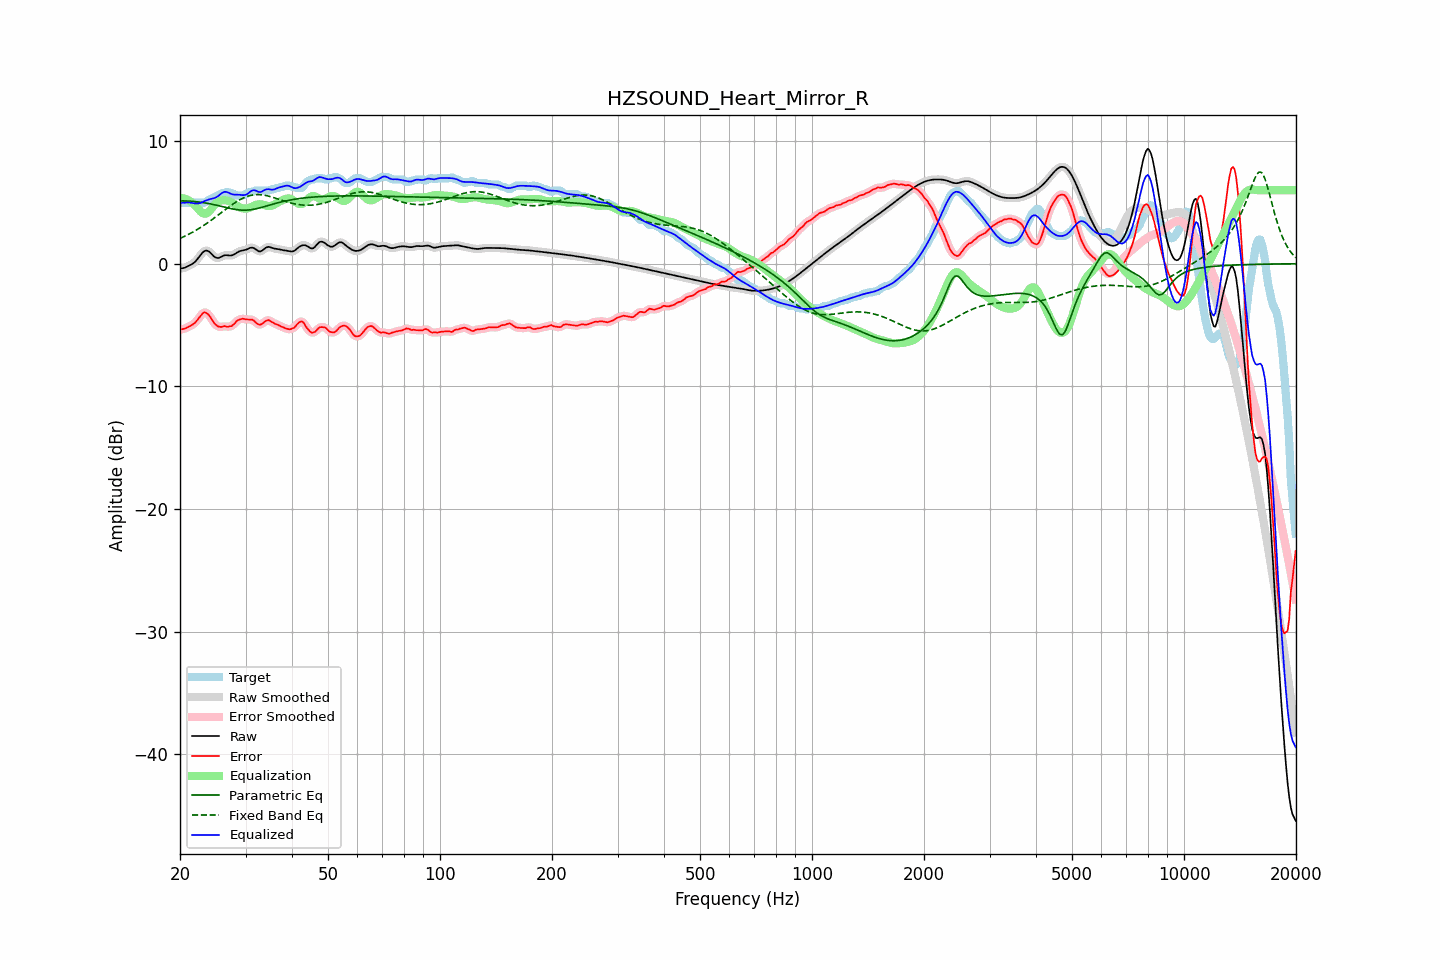

The data file committed next to this chart (first rows):
frequency, raw, error, smoothed, error_smoothed, equalization, parametric_eq, fixed_band_eq, equalized_raw, equalized_smoothed, target
20.00, -0.41, -5.37, -0.41, -5.37, 5.35, 5.13, 2.06, 4.95, 4.95, 4.97
20.20, -0.38, -5.35, -0.39, -5.35, 5.35, 5.13, 2.12, 4.97, 4.96, 4.97
20.40, -0.36, -5.32, -0.36, -5.33, 5.33, 5.13, 2.18, 4.97, 4.97, 4.97
20.61, -0.33, -5.30, -0.32, -5.29, 5.30, 5.12, 2.24, 4.97, 4.98, 4.97
20.81, -0.27, -5.23, -0.27, -5.23, 5.25, 5.12, 2.31, 4.98, 4.98, 4.97
21.02, -0.20, -5.17, -0.21, -5.17, 5.19, 5.11, 2.37, 4.99, 4.98, 4.97
21.23, -0.14, -5.10, -0.14, -5.10, 5.12, 5.10, 2.44, 4.98, 4.98, 4.97
21.44, -0.07, -5.03, -0.07, -5.03, 5.03, 5.09, 2.51, 4.97, 4.96, 4.97
21.66, 0.02, -4.95, 0.01, -4.95, 4.93, 5.08, 2.58, 4.94, 4.94, 4.97
21.87, 0.11, -4.86, 0.12, -4.85, 4.80, 5.07, 2.66, 4.91, 4.92, 4.97
22.09, 0.24, -4.72, 0.25, -4.72, 4.66, 5.05, 2.73, 4.90, 4.91, 4.97
22.31, 0.40, -4.57, 0.40, -4.57, 4.51, 5.04, 2.81, 4.91, 4.91, 4.97
22.54, 0.57, -4.40, 0.57, -4.39, 4.36, 5.02, 2.89, 4.93, 4.93, 4.97
22.76, 0.74, -4.23, 0.74, -4.22, 4.23, 5.01, 2.97, 4.97, 4.97, 4.97
22.99, 0.90, -4.07, 0.89, -4.07, 4.13, 4.99, 3.06, 5.03, 5.03, 4.97
23.22, 1.01, -3.96, 1.01, -3.99, 4.08, 4.97, 3.14, 5.09, 5.09, 4.97
23.45, 1.06, -3.98, 1.06, -3.99, 4.08, 4.95, 3.23, 5.15, 5.14, 5.05
23.69, 1.06, -4.07, 1.06, -4.06, 4.14, 4.92, 3.32, 5.20, 5.19, 5.13
23.92, 0.99, -4.20, 0.99, -4.20, 4.25, 4.90, 3.41, 5.24, 5.24, 5.20
24.16, 0.89, -4.37, 0.88, -4.38, 4.39, 4.87, 3.51, 5.28, 5.27, 5.26
24.40, 0.75, -4.58, 0.75, -4.58, 4.56, 4.85, 3.60, 5.31, 5.30, 5.33
24.65, 0.61, -4.79, 0.62, -4.78, 4.72, 4.82, 3.70, 5.33, 5.34, 5.40
24.89, 0.51, -4.95, 0.52, -4.95, 4.87, 4.79, 3.79, 5.38, 5.39, 5.46
25.14, 0.47, -5.06, 0.47, -5.06, 4.99, 4.76, 3.89, 5.46, 5.46, 5.53
25.39, 0.46, -5.13, 0.47, -5.13, 5.08, 4.73, 3.99, 5.54, 5.55, 5.60
25.65, 0.52, -5.15, 0.52, -5.15, 5.13, 4.70, 4.09, 5.66, 5.65, 5.68
25.91, 0.59, -5.16, 0.59, -5.14, 5.17, 4.67, 4.19, 5.75, 5.75, 5.74
26.16, 0.65, -5.11, 0.65, -5.12, 5.18, 4.64, 4.29, 5.83, 5.83, 5.77
26.43, 0.69, -5.08, 0.68, -5.12, 5.18, 4.60, 4.39, 5.86, 5.86, 5.77
26.69, 0.69, -5.15, 0.69, -5.12, 5.16, 4.57, 4.49, 5.85, 5.85, 5.84
26.96, 0.68, -5.14, 0.68, -5.13, 5.12, 4.54, 4.59, 5.80, 5.80, 5.83
27.23, 0.67, -5.10, 0.67, -5.13, 5.07, 4.51, 4.68, 5.74, 5.74, 5.77
27.50, 0.67, -5.09, 0.68, -5.07, 5.01, 4.48, 4.78, 5.68, 5.69, 5.77
27.77, 0.71, -5.00, 0.72, -4.99, 4.93, 4.46, 4.87, 5.65, 5.65, 5.71
28.05, 0.78, -4.87, 0.78, -4.87, 4.85, 4.43, 4.96, 5.63, 5.63, 5.65
28.33, 0.87, -4.71, 0.86, -4.73, 4.76, 4.41, 5.04, 5.63, 5.63, 5.58
28.62, 0.95, -4.62, 0.94, -4.63, 4.68, 4.39, 5.12, 5.63, 5.62, 5.57
28.90, 1.01, -4.55, 1.01, -4.55, 4.61, 4.38, 5.20, 5.62, 5.62, 5.57
29.19, 1.05, -4.51, 1.05, -4.51, 4.55, 4.37, 5.27, 5.60, 5.60, 5.57
29.48, 1.08, -4.49, 1.08, -4.50, 4.51, 4.37, 5.33, 5.59, 5.59, 5.57
29.78, 1.10, -4.51, 1.10, -4.51, 4.49, 4.36, 5.40, 5.59, 5.60, 5.61
30.08, 1.14, -4.54, 1.14, -4.53, 4.49, 4.37, 5.45, 5.63, 5.63, 5.68
30.38, 1.19, -4.55, 1.20, -4.55, 4.51, 4.37, 5.50, 5.70, 5.71, 5.74
30.68, 1.26, -4.55, 1.26, -4.55, 4.55, 4.39, 5.54, 5.80, 5.80, 5.81
30.99, 1.30, -4.56, 1.30, -4.55, 4.60, 4.40, 5.57, 5.90, 5.90, 5.87
31.30, 1.31, -4.56, 1.30, -4.59, 4.66, 4.42, 5.60, 5.97, 5.97, 5.87
31.61, 1.27, -4.65, 1.26, -4.66, 4.73, 4.44, 5.62, 6.00, 5.99, 5.92
31.93, 1.18, -4.78, 1.18, -4.77, 4.78, 4.47, 5.63, 5.97, 5.96, 5.97
32.24, 1.09, -4.88, 1.09, -4.88, 4.82, 4.50, 5.64, 5.91, 5.91, 5.97
32.57, 1.01, -4.96, 1.02, -4.95, 4.84, 4.53, 5.63, 5.85, 5.87, 5.97
32.89, 1.00, -4.97, 1.01, -4.96, 4.85, 4.56, 5.63, 5.84, 5.86, 5.97
33.22, 1.06, -4.91, 1.06, -4.90, 4.83, 4.60, 5.61, 5.89, 5.89, 5.97
33.55, 1.16, -4.81, 1.16, -4.81, 4.80, 4.64, 5.60, 5.95, 5.96, 5.97
33.89, 1.27, -4.70, 1.26, -4.70, 4.76, 4.67, 5.57, 6.03, 6.02, 5.97
34.23, 1.34, -4.63, 1.33, -4.63, 4.73, 4.71, 5.55, 6.07, 6.06, 5.97
34.57, 1.37, -4.59, 1.36, -4.62, 4.71, 4.75, 5.51, 6.08, 6.07, 5.97
34.92, 1.35, -4.66, 1.35, -4.66, 4.71, 4.79, 5.48, 6.06, 6.05, 6.01
35.27, 1.31, -4.76, 1.31, -4.73, 4.73, 4.83, 5.44, 6.04, 6.04, 6.07
35.62, 1.26, -4.80, 1.27, -4.82, 4.78, 4.86, 5.40, 6.04, 6.05, 6.07
35.97, 1.23, -4.89, 1.23, -4.89, 4.85, 4.90, 5.36, 6.08, 6.08, 6.12
... 635 more rows
